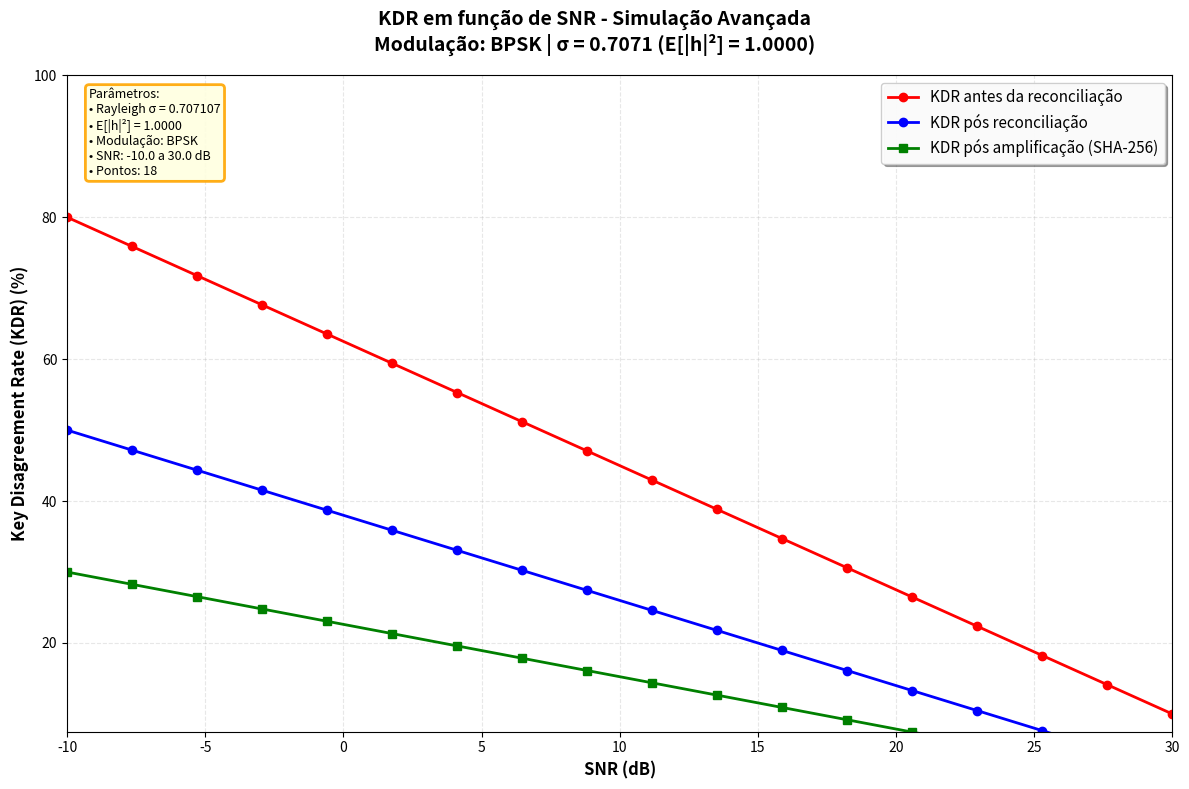

The script that saved this image:
# Importa a biblioteca matplotlib para geração de gráficos
import matplotlib.pyplot as plt

def plot_kdr_advanced(snr_db, dados_sigma, rayleigh_sigma, modulacao='bpsk'):
    """
    Função que plota um único gráfico com os dados de KDR para parâmetros personalizados.
    
    Args:
        snr_db (array): Array de valores SNR em dB
        dados_sigma (dict): Dicionário com 'kdr_rates', 'kdr_pos_rates', 'kdr_amplificacao_rates'
        rayleigh_sigma (float): Valor do parâmetro sigma usado na simulação
        modulacao (str): Tipo de modulação ('bpsk' ou 'qpsk')
    """
    # Cria figura única
    fig, ax = plt.subplots(figsize=(12, 8))
    
    # Título descritivo
    potencia_media = 2 * rayleigh_sigma**2
    potencia_db = 10 * potencia_media if potencia_media > 0 else 0
    
    fig.suptitle(f'KDR em função de SNR - Simulação Avançada\n'
                 f'Modulação: {modulacao.upper()} | σ = {rayleigh_sigma:.4f} (E[|h|²] = {potencia_media:.4f})',
                 fontsize=14, fontweight='bold')
    
    # Plota as três linhas
    ax.plot(snr_db, dados_sigma['kdr_rates'], 
            marker='o', linestyle='-', color='red', linewidth=2, markersize=6,
            label='KDR antes da reconciliação')
    
    ax.plot(snr_db, dados_sigma['kdr_pos_rates'], 
            marker='o', linestyle='-', color='blue', linewidth=2, markersize=6,
            label='KDR pós reconciliação')
    
    ax.plot(snr_db, dados_sigma['kdr_amplificacao_rates'], 
            marker='s', linestyle='-', color='green', linewidth=2, markersize=6,
            label='KDR pós amplificação (SHA-256)')

    # Configurações do gráfico
    ax.set_xlabel('SNR (dB)', fontsize=12, fontweight='bold')
    ax.set_ylabel('Key Disagreement Rate (KDR) (%)', fontsize=12, fontweight='bold')
    ax.grid(True, alpha=0.3, linestyle='--')
    
    # Escala automática do eixo Y baseada nos dados
    todos_valores = (dados_sigma['kdr_rates'] + dados_sigma['kdr_pos_rates'] + 
                    dados_sigma['kdr_amplificacao_rates'])
    y_min = max(0, min(todos_valores) - 5)  # Margem de 5% abaixo
    y_max = min(100, max(todos_valores) + 5)  # Margem de 5% acima
    ax.set_ylim(y_min, y_max)
    
    # Limites do eixo X
    ax.set_xlim([snr_db[0], snr_db[-1]])
    
    # Legenda
    ax.legend(fontsize=11, loc='best', framealpha=0.95, shadow=True)
    
    # Adiciona informações técnicas
    info_text = (
        f"Parâmetros:\n"
        f"• Rayleigh σ = {rayleigh_sigma:.6f}\n"
        f"• E[|h|²] = {potencia_media:.4f}\n"
        f"• Modulação: {modulacao.upper()}\n"
        f"• SNR: {snr_db[0]:.1f} a {snr_db[-1]:.1f} dB\n"
        f"• Pontos: {len(snr_db)}"
    )
    
    ax.text(0.02, 0.98, info_text,
            transform=ax.transAxes, fontsize=9,
            verticalalignment='top',
            bbox=dict(boxstyle='round', facecolor='lightyellow', 
                     alpha=0.9, edgecolor='orange', linewidth=2))
    
    # Ajusta o layout
    plt.tight_layout()
    
    # Exibe o gráfico
    plt.show()


if __name__ == "__main__":
    """
    Teste básico da função
    """
    import numpy as np
    
    # Dados de teste
    snr_range = np.linspace(-10, 30, 18)
    dados_teste = {
        'kdr_rates': np.linspace(80, 10, 18),
        'kdr_pos_rates': np.linspace(50, 2, 18),
        'kdr_amplificacao_rates': np.linspace(30, 0.5, 18)
    }
    
    plot_kdr_advanced(snr_range, dados_teste, 1.0/np.sqrt(2), 'bpsk')
